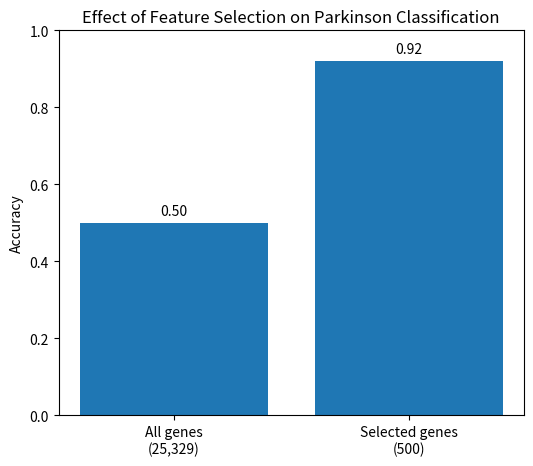

Write the Python code that produced this figure. (Note: this script raises an exception after producing the figure.)
import matplotlib.pyplot as plt

models = [
    "All genes\n(25,329)",
    "Selected genes\n(500)"
]

accuracy = [0.50, 0.92]

plt.figure(figsize=(6,5))

bars = plt.bar(models, accuracy)

plt.ylabel("Accuracy")
plt.title("Effect of Feature Selection on Parkinson Classification")
plt.ylim(0, 1.0)

for bar, acc in zip(bars, accuracy):
    plt.text(
        bar.get_x() + bar.get_width()/2,
        acc + 0.02,
        f"{acc:.2f}",
        ha="center"
    )

plt.savefig(
    "data/figure2_model_comparison.png",
    dpi=300,
    bbox_inches="tight"
)

plt.close()

print("Figure saved: data/figure2_model_comparison.png")
